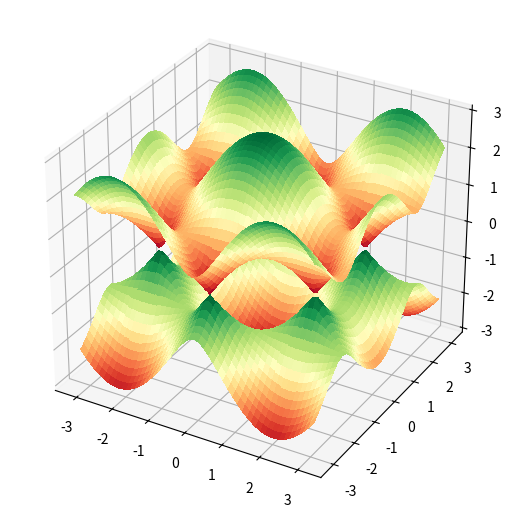

The script that saved this image:
# -*- coding: utf-8 -*-
import numpy as np
import matplotlib.pyplot as plt
from matplotlib import cm

# 石墨烯晶格能带色散关系

#parameter
a=1.0
a1=a/2*np.array([3,np.sqrt(3)])
a2=a/2*np.array([3,-np.sqrt(3)])
N=1000
kx_start=ky_start=-1*np.pi/a
kx_end=ky_end=1*np.pi/a
kx=np.linspace(kx_start,kx_end,N)
ky=np.linspace(ky_start,ky_end,N)
kxx,kyy=np.meshgrid(kx,ky)
eigen_val_matrix = np.zeros([N,N,2])
delta=0#onsite energy

def Hamiltonian_NN(kx,ky,delta):
    H_NN = np.zeros([2,2],dtype=complex) #2*2 matrix for Hamiltonian
    k = np.array([kx,ky])
    H_NN[0,0]=delta #diagonal element
    H_NN[0,1]=1+np.exp(-1j*k.dot(a1))+np.exp(-1j*k.dot(a2))
    H_NN[1,0]=np.conjugate(H_NN[0,1])
    H_NN[1,1]=-delta #diagonal element
    return H_NN

for i in range(N):
    for j in range(N):
        H_NN = Hamiltonian_NN(kxx[i,j],kyy[i,j],delta)
        eigen_val,eigen_wave = np.linalg.eig(H_NN)
        eigen_val = np.sort(np.real(eigen_val))
        eigen_val_matrix[i,j,:]=eigen_val

fig = plt.figure(figsize=(5,8),dpi=100,layout='constrained')
ax = fig.add_subplot(projection='3d')
ax.plot_surface(kxx, kyy, eigen_val_matrix[:,:,0],cmap=cm.RdYlGn, linewidth=0, antialiased=False)
ax.plot_surface(kxx, kyy, eigen_val_matrix[:,:,1],cmap=cm.RdYlGn, linewidth=0, antialiased=False)
ax.set_aspect('equal')
plt.show()
